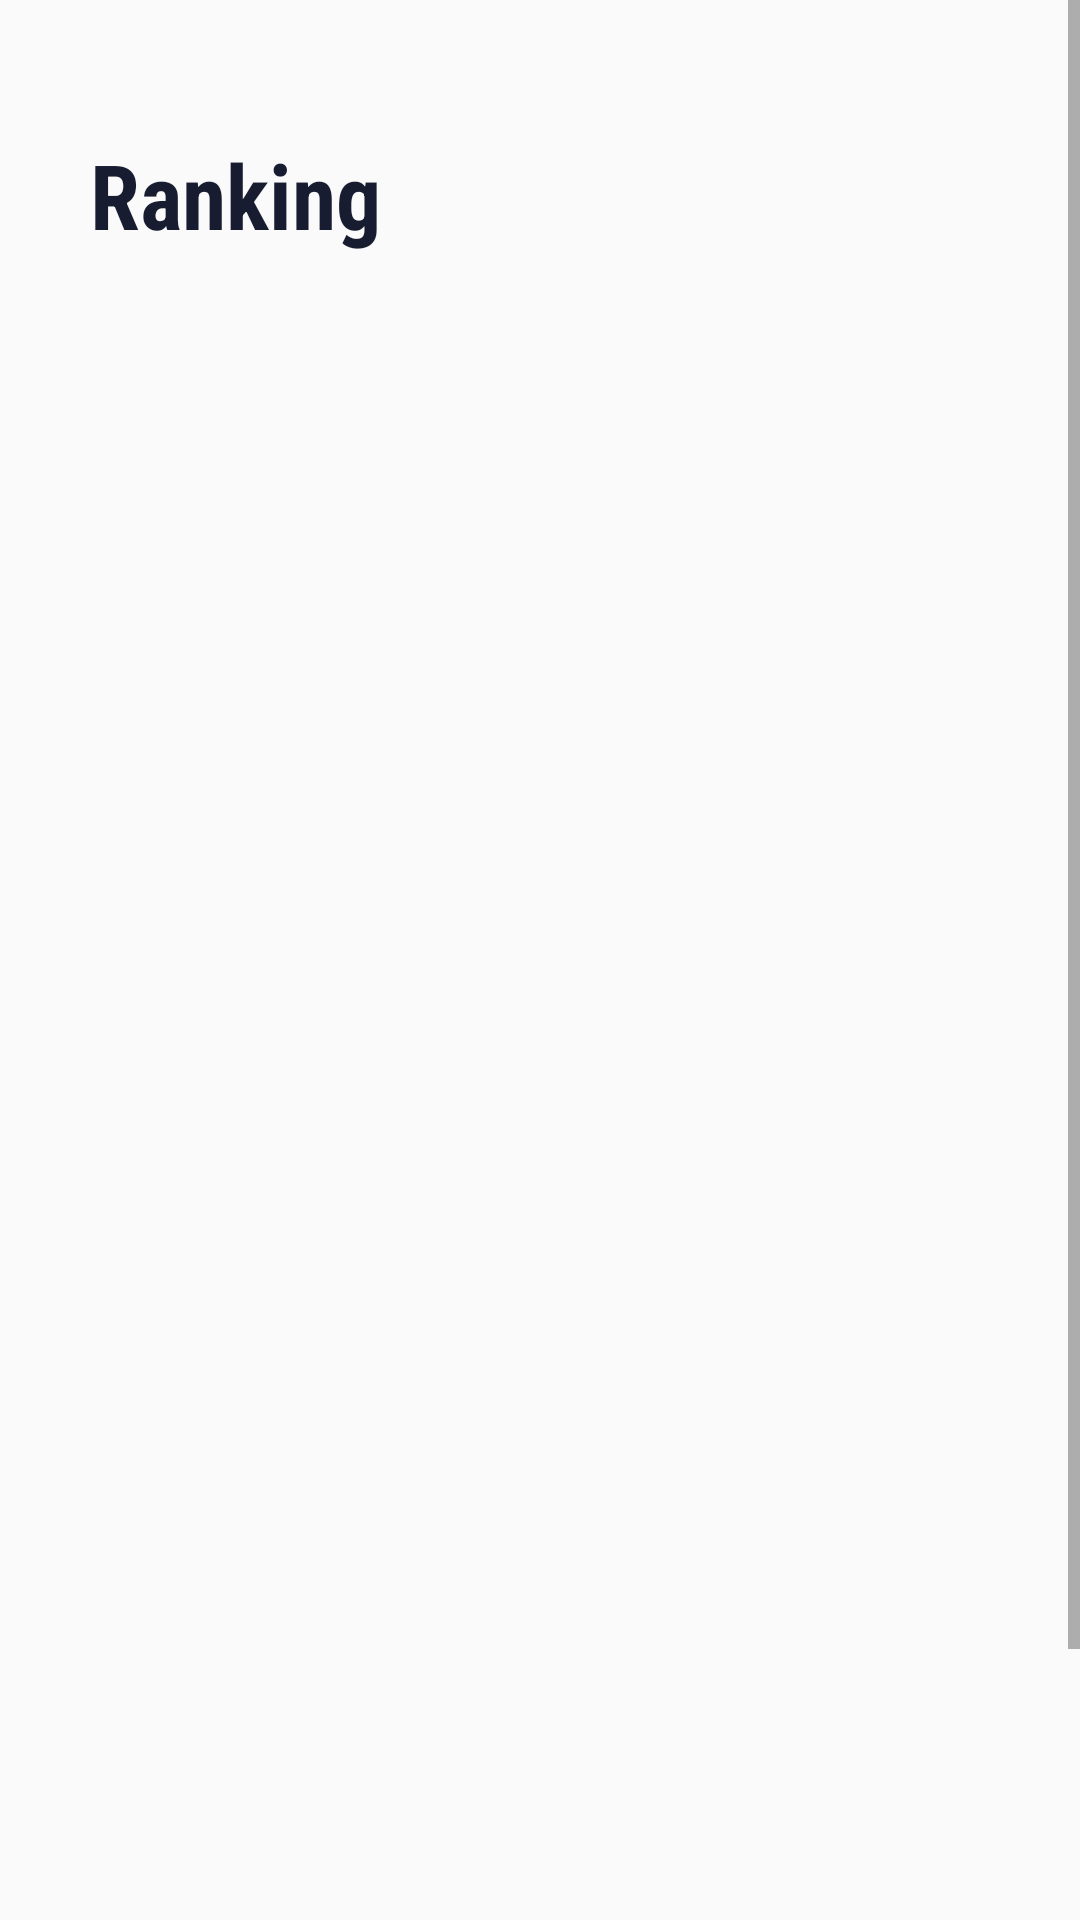

Write the Android layout XML for this screen, with the resource values it uses.
<!-- AndroidManifest.xml: application theme Theme.AppCompat.Light -->
<!-- res/layout/fragment_ranking.xml -->
<?xml version="1.0" encoding="utf-8"?>
<ScrollView xmlns:android="http://schemas.android.com/apk/res/android"
    xmlns:app="http://schemas.android.com/apk/res-auto"
    xmlns:tools="http://schemas.android.com/tools"
    android:id="@+id/root_layout"
    android:layout_width="match_parent"
    android:layout_height="match_parent"
    tools:context=".fragments.RankingFragment">

<androidx.constraintlayout.widget.ConstraintLayout
    android:layout_width="match_parent"
    android:layout_height="match_parent"
    android:padding="30dp">

    <TextView
        android:id="@+id/textView10"
        android:layout_width="wrap_content"
        android:layout_height="wrap_content"
        android:fontFamily="sans-serif-condensed"
        android:text="@string/et_ranking"
        android:textColor="#181C31"
        android:textSize="30sp"
        android:textStyle="bold"
        app:layout_constraintBottom_toBottomOf="parent"
        app:layout_constraintEnd_toEndOf="parent"
        app:layout_constraintHorizontal_bias="0.0"
        app:layout_constraintStart_toStartOf="parent"
        app:layout_constraintTop_toTopOf="parent"
        app:layout_constraintVertical_bias="0.023" />

    <androidx.recyclerview.widget.RecyclerView
        android:id="@+id/ranking"
        android:layout_width="357dp"
        android:layout_height="600dp"
        android:layout_marginTop="30dp"
        app:layout_constraintBottom_toBottomOf="parent"
        app:layout_constraintStart_toStartOf="@+id/textView10"
        app:layout_constraintTop_toBottomOf="@+id/textView10"
        app:layout_constraintVertical_bias="0.0" />
</androidx.constraintlayout.widget.ConstraintLayout>
</ScrollView>
<!-- resources referenced by this layout -->
<resources>
  <string name="et_ranking" translatable="false">Ranking</string>
</resources>
